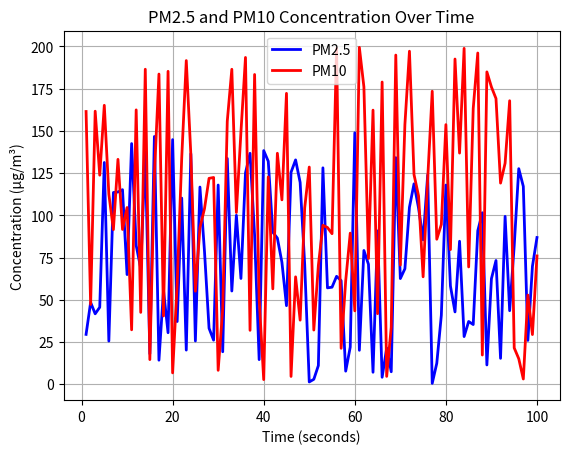

Source code (Python):
import numpy as np
import matplotlib.pyplot as plt

# Number of data points
num_points = 100

# Generate synthetic PM2.5 and PM10 data (for example purposes)
PM2_5_data = np.random.rand(num_points) * 150  # PM2.5 values between 0 and 150 µg/m³
PM10_data = np.random.rand(num_points) * 200  # PM10 values between 0 and 200 µg/m³

# Create a time vector (for example purposes, using 1-second intervals)
time = np.arange(1, num_points + 1)

# Plotting the data
plt.plot(time, PM2_5_data, 'b-', linewidth=2, label='PM2.5')  # PM2.5 plot (blue)
plt.plot(time, PM10_data, 'r-', linewidth=2, label='PM10')  # PM10 plot (red)

# Adding labels and title
plt.xlabel('Time (seconds)')
plt.ylabel('Concentration (µg/m³)')
plt.title('PM2.5 and PM10 Concentration Over Time')
plt.legend()

# Display grid
plt.grid(True)

# Show the plot
plt.show()
